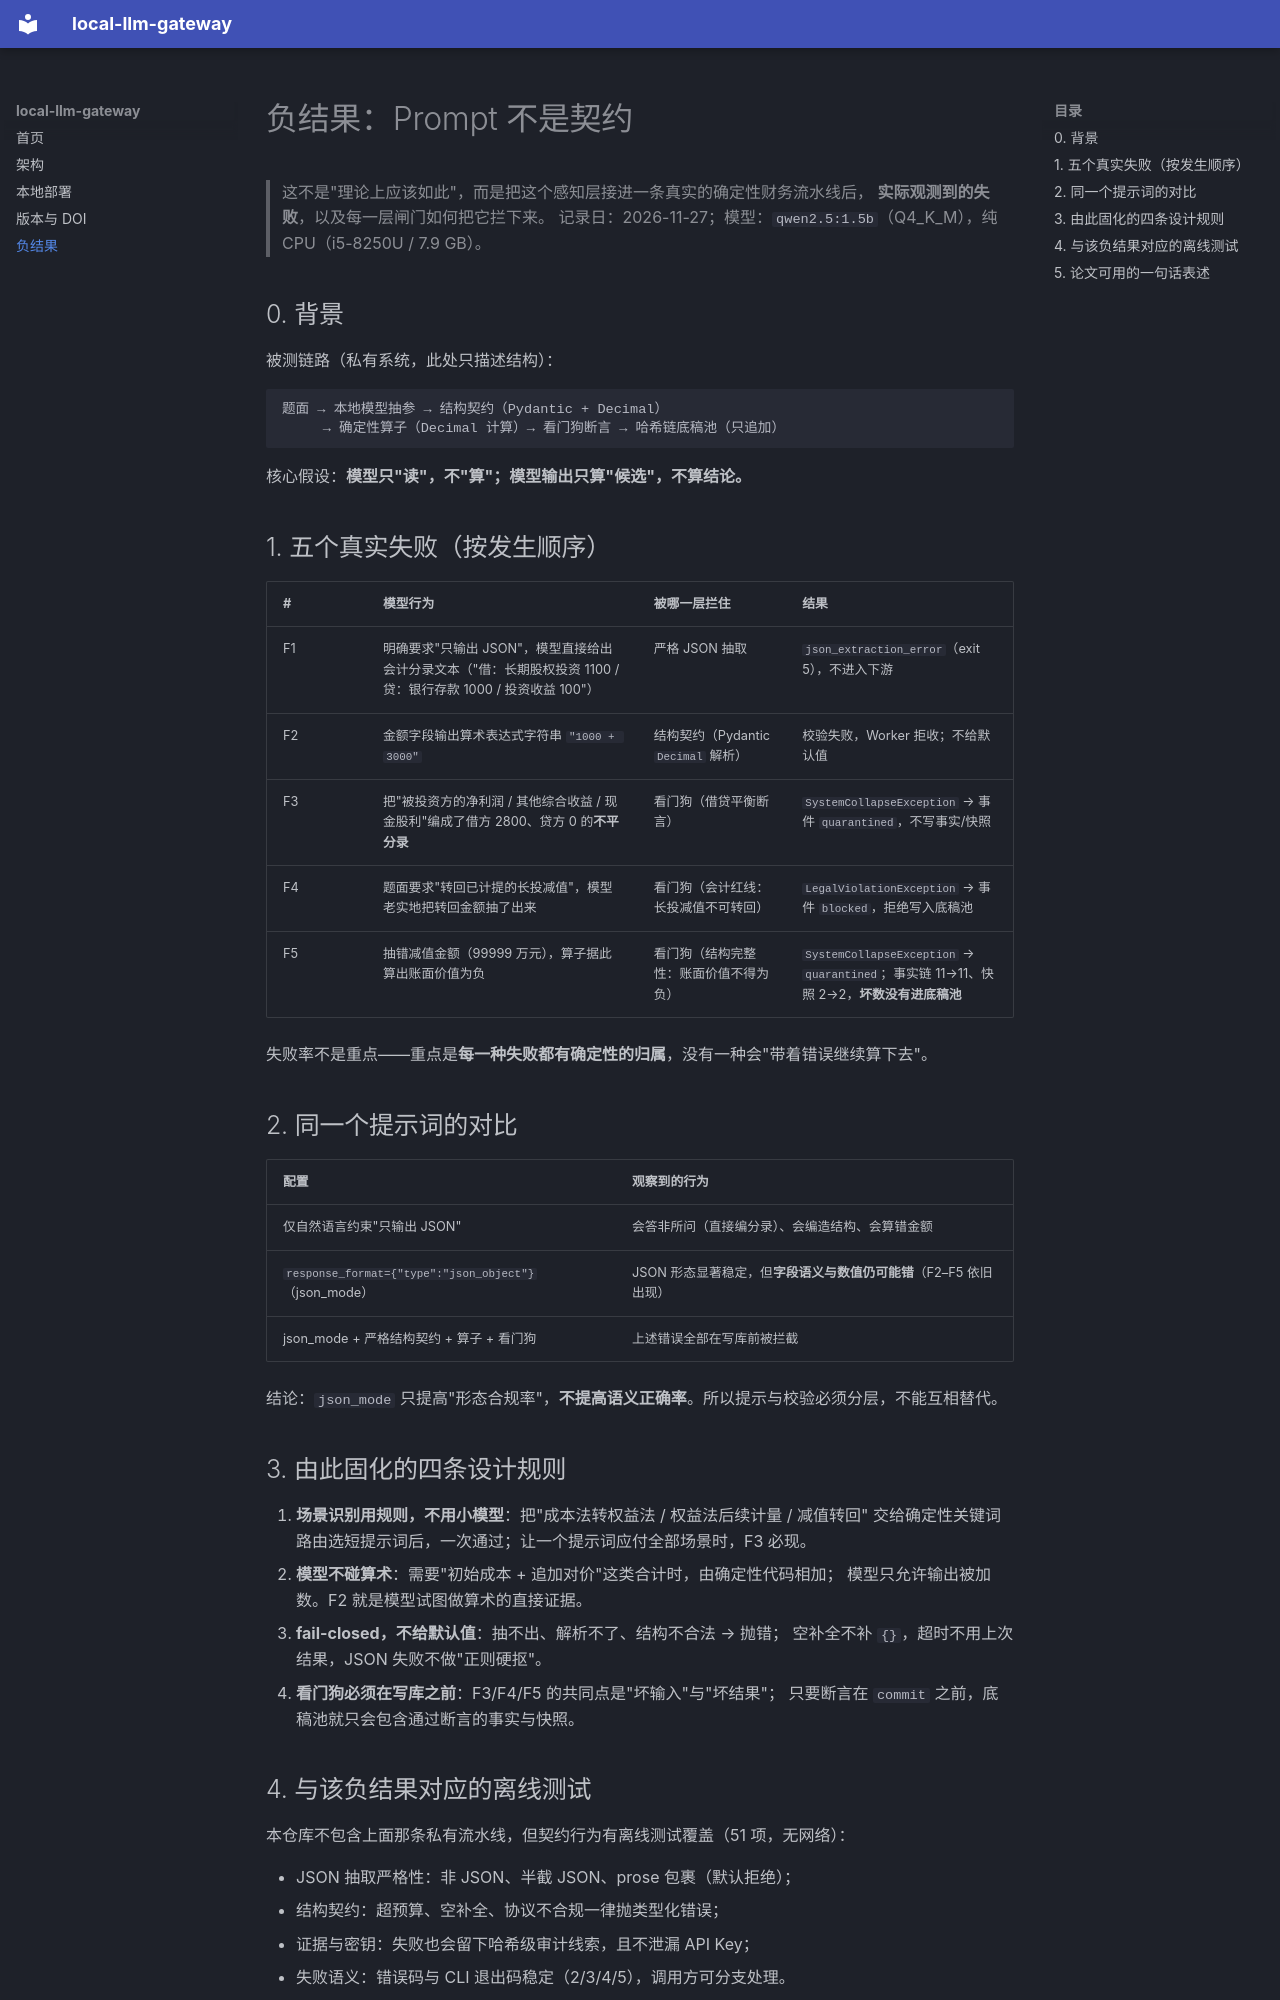

repository: yin-kang83/local-llm-gateway · page: NEGATIVE-RESULTS/index.html · generator: mkdocs

# 负结果：Prompt 不是契约

> 这不是"理论上应该如此"，而是把这个感知层接进一条真实的确定性财务流水线后，
> **实际观测到的失败**，以及每一层闸门如何把它拦下来。
> 记录日：2026-11-27；模型：`qwen2.5:1.5b`（Q4_K_M），纯 CPU（i5-8250U / 7.9 GB）。

## 0. 背景

被测链路（私有系统，此处只描述结构）：

```text
题面 → 本地模型抽参 → 结构契约（Pydantic + Decimal）
     → 确定性算子（Decimal 计算）→ 看门狗断言 → 哈希链底稿池（只追加）
```

核心假设：**模型只"读"，不"算"；模型输出只算"候选"，不算结论。**

## 1. 五个真实失败（按发生顺序）

| # | 模型行为 | 被哪一层拦住 | 结果 |
|---|---|---|---|
| F1 | 明确要求"只输出 JSON"，模型直接给出会计分录文本（"借：长期股权投资 1100 / 贷：银行存款 1000 / 投资收益 100"） | 严格 JSON 抽取 | `json_extraction_error`（exit 5），不进入下游 |
| F2 | 金额字段输出算术表达式字符串 `"1000 + 3000"` | 结构契约（Pydantic `Decimal` 解析） | 校验失败，Worker 拒收；不给默认值 |
| F3 | 把"被投资方的净利润 / 其他综合收益 / 现金股利"编成了借方 2800、贷方 0 的**不平分录** | 看门狗（借贷平衡断言） | `SystemCollapseException` → 事件 `quarantined`，不写事实/快照 |
| F4 | 题面要求"转回已计提的长投减值"，模型老实地把转回金额抽了出来 | 看门狗（会计红线：长投减值不可转回） | `LegalViolationException` → 事件 `blocked`，拒绝写入底稿池 |
| F5 | 抽错减值金额（99999 万元），算子据此算出账面价值为负 | 看门狗（结构完整性：账面价值不得为负） | `SystemCollapseException` → `quarantined`；事实链 11→11、快照 2→2，**坏数没有进底稿池** |

失败率不是重点——重点是**每一种失败都有确定性的归属**，没有一种会"带着错误继续算下去"。

## 2. 同一个提示词的对比

| 配置 | 观察到的行为 |
|---|---|
| 仅自然语言约束"只输出 JSON" | 会答非所问（直接编分录）、会编造结构、会算错金额 |
| `response_format={"type":"json_object"}`（json_mode） | JSON 形态显著稳定，但**字段语义与数值仍可能错**（F2–F5 依旧出现） |
| json_mode + 严格结构契约 + 算子 + 看门狗 | 上述错误全部在写库前被拦截 |

结论：`json_mode` 只提高"形态合规率"，**不提高语义正确率**。所以提示与校验必须分层，不能互相替代。

## 3. 由此固化的四条设计规则

1. **场景识别用规则，不用小模型**：把"成本法转权益法 / 权益法后续计量 / 减值转回"
   交给确定性关键词路由选短提示词后，一次通过；让一个提示词应付全部场景时，F3 必现。
2. **模型不碰算术**：需要"初始成本 + 追加对价"这类合计时，由确定性代码相加；
   模型只允许输出被加数。F2 就是模型试图做算术的直接证据。
3. **fail-closed，不给默认值**：抽不出、解析不了、结构不合法 → 抛错；
   空补全不补 `{}`，超时不用上次结果，JSON 失败不做"正则硬抠"。
4. **看门狗必须在写库之前**：F3/F4/F5 的共同点是"坏输入"与"坏结果"；
   只要断言在 `commit` 之前，底稿池就只会包含通过断言的事实与快照。
